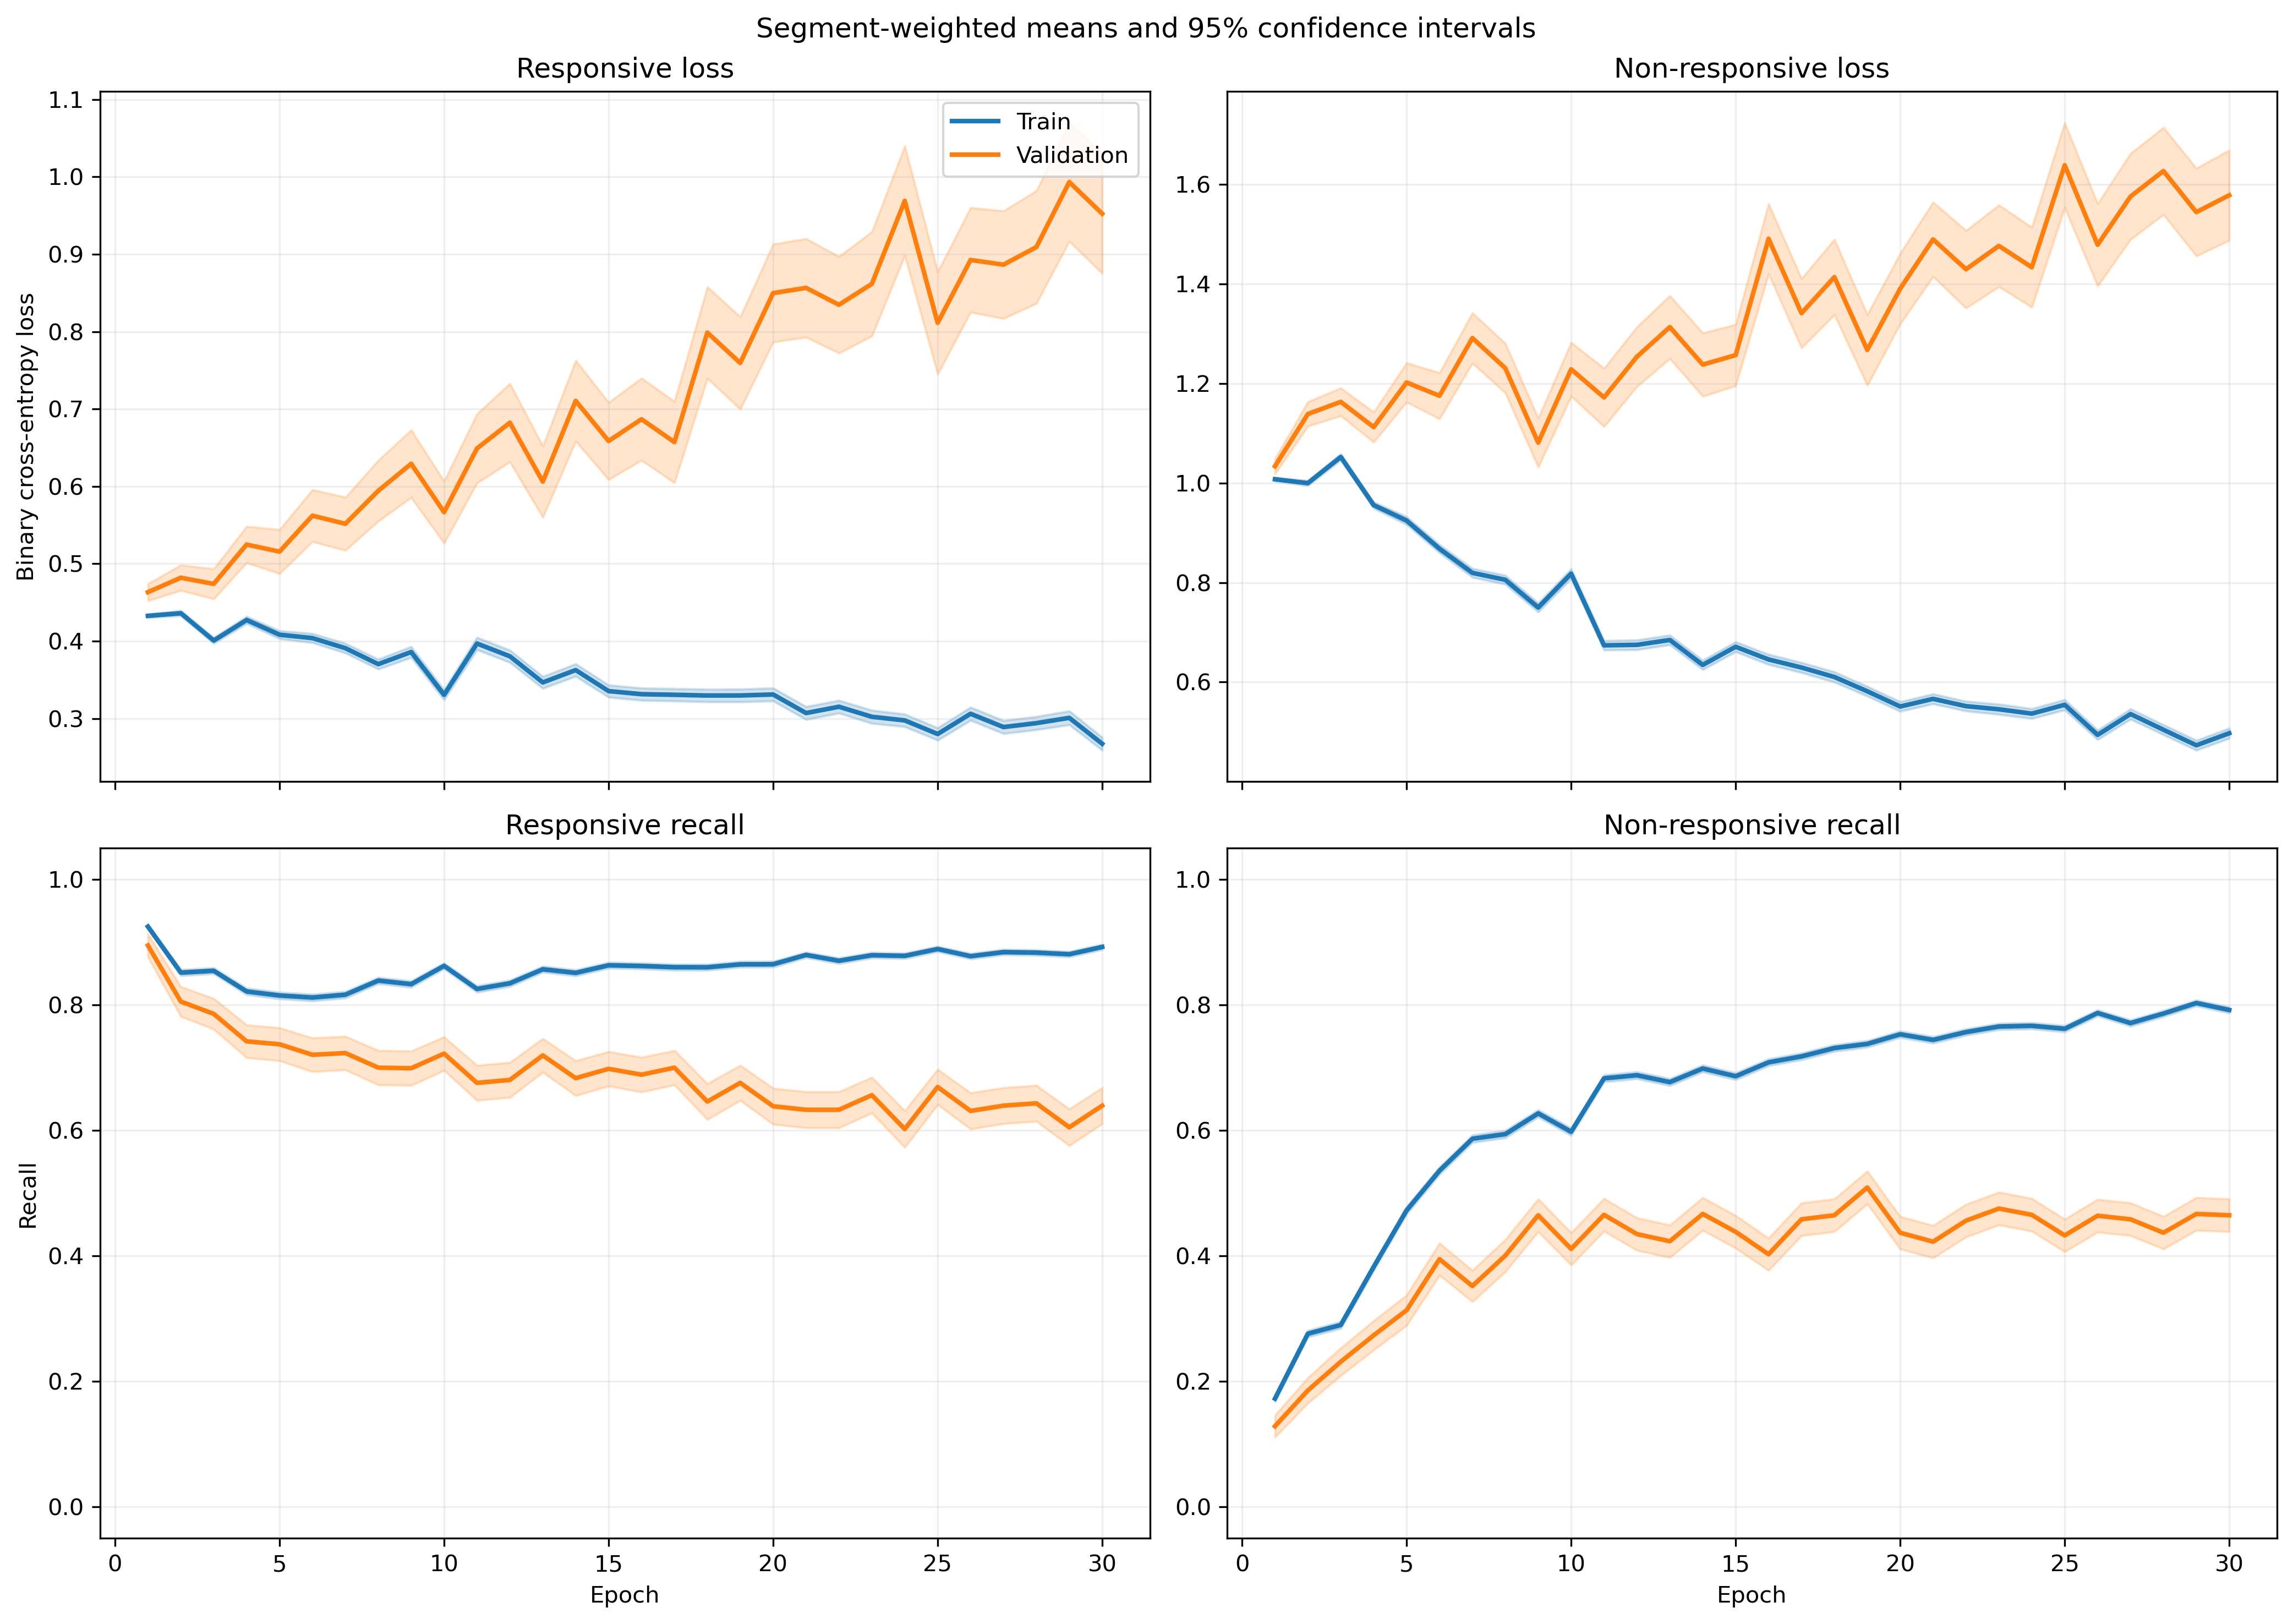

Values plotted in this chart, from the file beside it:
fold, epoch, split, r_loss, r_loss_count, r_loss_sum, r_loss_sum_sq, r_recall, r_recall_count, r_recall_sum, r_recall_sum_sq, nr_loss, nr_loss_count, nr_loss_sum, nr_loss_sum_sq, nr_recall, nr_recall_count, nr_recall_sum, nr_recall_sum_sq
1, 1, train, 0.4406, 1063, 468.3, 232.2, 0.9266, 1063, 985.0, 985.0, 0.9784, 1401, 1371, 1454, 0.1642, 1401, 230.0, 230.0
1, 1, validation, 0.445, 10, 4.45, 2.09, 1.0, 10, 10.0, 10.0, , 0, 0.0, 0.0, , 0, 0.0, 0.0
1, 2, train, 0.4434, 1063, 471.4, 264.5, 0.8636, 1063, 918.0, 918.0, 0.963, 1401, 1349, 1513, 0.2755, 1401, 386.0, 386.0
1, 2, validation, 0.464, 10, 4.64, 2.388, 0.9, 10, 9.0, 9.0, , 0, 0.0, 0.0, , 0, 0.0, 0.0
1, 3, train, 0.4916, 1063, 522.5, 365.7, 0.7573, 1063, 805.0, 805.0, 0.8848, 1401, 1240, 1399, 0.4233, 1401, 593.0, 593.0
1, 3, validation, 0.4602, 10, 4.602, 2.601, 0.9, 10, 9.0, 9.0, , 0, 0.0, 0.0, , 0, 0.0, 0.0
1, 4, train, 0.4443, 1063, 472.3, 382.2, 0.7714, 1063, 820.0, 820.0, 0.9296, 1401, 1302, 1695, 0.449, 1401, 629.0, 629.0
1, 4, validation, 0.3982, 10, 3.982, 2.052, 0.9, 10, 9.0, 9.0, , 0, 0.0, 0.0, , 0, 0.0, 0.0
1, 5, train, 0.4701, 1063, 499.7, 418.1, 0.7573, 1063, 805.0, 805.0, 0.756, 1401, 1059, 1328, 0.6303, 1401, 883.0, 883.0
1, 5, validation, 0.69, 10, 6.9, 5.25, 0.6, 10, 6.0, 6.0, , 0, 0.0, 0.0, , 0, 0.0, 0.0
1, 6, train, 0.4067, 1063, 432.3, 382.7, 0.8241, 1063, 876.0, 876.0, 0.7995, 1401, 1120, 1463, 0.5667, 1401, 794.0, 794.0
1, 6, validation, 0.761, 10, 7.61, 7.193, 0.6, 10, 6.0, 6.0, , 0, 0.0, 0.0, , 0, 0.0, 0.0
1, 7, train, 0.3949, 1063, 419.8, 492.8, 0.8203, 1063, 872.0, 872.0, 0.8658, 1401, 1213, 2155, 0.5853, 1401, 820.0, 820.0
1, 7, validation, 0.8838, 10, 8.838, 9.998, 0.5, 10, 5.0, 5.0, , 0, 0.0, 0.0, , 0, 0.0, 0.0
1, 8, train, 0.3868, 1063, 411.2, 444.5, 0.8373, 1063, 890.0, 890.0, 0.7907, 1401, 1108, 1704, 0.591, 1401, 828.0, 828.0
1, 8, validation, 0.9588, 10, 9.588, 12.53, 0.4, 10, 4.0, 4.0, , 0, 0.0, 0.0, , 0, 0.0, 0.0
1, 9, train, 0.5324, 1063, 565.9, 720, 0.7441, 1063, 791.0, 791.0, 0.5458, 1401, 764.7, 958.4, 0.7373, 1401, 1033, 1033
1, 9, validation, 1.208, 10, 12.08, 17.75, 0.3, 10, 3.0, 3.0, , 0, 0.0, 0.0, , 0, 0.0, 0.0
1, 10, train, 0.3635, 1063, 386.4, 473.6, 0.8335, 1063, 886.0, 886.0, 0.7874, 1401, 1103, 1898, 0.6196, 1401, 868.0, 868.0
1, 10, validation, 0.911, 10, 9.11, 12.71, 0.4, 10, 4.0, 4.0, , 0, 0.0, 0.0, , 0, 0.0, 0.0
1, 11, train, 0.4376, 1063, 465.1, 669.1, 0.8128, 1063, 864.0, 864.0, 0.6363, 1401, 891.5, 1449, 0.7066, 1401, 990.0, 990.0
1, 11, validation, 1.112, 10, 11.12, 17.69, 0.3, 10, 3.0, 3.0, , 0, 0.0, 0.0, , 0, 0.0, 0.0
1, 12, train, 0.3122, 1063, 331.9, 423.7, 0.8758, 1063, 931.0, 931.0, 0.8126, 1401, 1139, 2091, 0.6217, 1401, 871.0, 871.0
1, 12, validation, 0.8727, 10, 8.727, 13.12, 0.5, 10, 5.0, 5.0, , 0, 0.0, 0.0, , 0, 0.0, 0.0
1, 13, train, 0.4387, 1063, 466.3, 709.9, 0.8147, 1063, 866.0, 866.0, 0.6082, 1401, 852.1, 1381, 0.7131, 1401, 999.0, 999.0
1, 13, validation, 1.071, 10, 10.71, 18.35, 0.5, 10, 5.0, 5.0, , 0, 0.0, 0.0, , 0, 0.0, 0.0
1, 14, train, 0.3665, 1063, 389.6, 473.1, 0.8476, 1063, 901.0, 901.0, 0.6266, 1401, 877.9, 1322, 0.6974, 1401, 977.0, 977.0
1, 14, validation, 1.164, 10, 11.64, 18.58, 0.3, 10, 3.0, 3.0, , 0, 0.0, 0.0, , 0, 0.0, 0.0
1, 15, train, 0.373, 1063, 396.5, 595.1, 0.8457, 1063, 899.0, 899.0, 0.6702, 1401, 939, 1714, 0.6895, 1401, 966.0, 966.0
1, 15, validation, 1.009, 10, 10.09, 17.2, 0.4, 10, 4.0, 4.0, , 0, 0.0, 0.0, , 0, 0.0, 0.0
1, 16, train, 0.3207, 1063, 340.9, 468.7, 0.8598, 1063, 914.0, 914.0, 0.6806, 1401, 953.6, 1781, 0.6995, 1401, 980.0, 980.0
1, 16, validation, 0.865, 10, 8.65, 11.78, 0.5, 10, 5.0, 5.0, , 0, 0.0, 0.0, , 0, 0.0, 0.0
1, 17, train, 0.4885, 1063, 519.3, 816.6, 0.7761, 1063, 825.0, 825.0, 0.4707, 1401, 659.5, 1074, 0.7994, 1401, 1120, 1120
1, 17, validation, 1.371, 10, 13.71, 23.12, 0.2, 10, 2.0, 2.0, , 0, 0.0, 0.0, , 0, 0.0, 0.0
1, 18, train, 0.3015, 1063, 320.4, 378.6, 0.8749, 1063, 930.0, 930.0, 0.6651, 1401, 931.8, 1590, 0.7016, 1401, 983.0, 983.0
1, 18, validation, 0.5396, 10, 5.396, 4.654, 0.6, 10, 6.0, 6.0, , 0, 0.0, 0.0, , 0, 0.0, 0.0
1, 19, train, 0.4135, 1063, 439.5, 560.2, 0.8203, 1063, 872.0, 872.0, 0.478, 1401, 669.7, 891.5, 0.7802, 1401, 1093, 1093
1, 19, validation, 1.072, 10, 10.72, 15.36, 0.3, 10, 3.0, 3.0, , 0, 0.0, 0.0, , 0, 0.0, 0.0
1, 20, train, 0.3311, 1063, 352, 443, 0.8561, 1063, 910.0, 910.0, 0.5691, 1401, 797.3, 1365, 0.743, 1401, 1041, 1041
1, 20, validation, 0.9027, 10, 9.027, 12.27, 0.4, 10, 4.0, 4.0, , 0, 0.0, 0.0, , 0, 0.0, 0.0
1, 21, train, 0.2296, 1063, 244.1, 306.5, 0.9191, 1063, 977.0, 977.0, 0.7618, 1401, 1067, 2137, 0.6545, 1401, 917.0, 917.0
1, 21, validation, 0.4885, 10, 4.885, 3.601, 0.9, 10, 9.0, 9.0, , 0, 0.0, 0.0, , 0, 0.0, 0.0
1, 22, train, 0.3484, 1063, 370.3, 607.3, 0.8598, 1063, 914.0, 914.0, 0.559, 1401, 783.2, 1380, 0.7459, 1401, 1045, 1045
1, 22, validation, 0.8563, 10, 8.563, 11.72, 0.4, 10, 4.0, 4.0, , 0, 0.0, 0.0, , 0, 0.0, 0.0
1, 23, train, 0.3288, 1063, 349.5, 556.5, 0.8721, 1063, 927.0, 927.0, 0.5753, 1401, 806, 1584, 0.7488, 1401, 1049, 1049
1, 23, validation, 0.7902, 10, 7.902, 11.56, 0.6, 10, 6.0, 6.0, , 0, 0.0, 0.0, , 0, 0.0, 0.0
1, 24, train, 0.2416, 1063, 256.8, 309.1, 0.905, 1063, 962.0, 962.0, 0.668, 1401, 935.9, 1725, 0.7095, 1401, 994.0, 994.0
1, 24, validation, 0.6583, 10, 6.583, 6.578, 0.6, 10, 6.0, 6.0, , 0, 0.0, 0.0, , 0, 0.0, 0.0
1, 25, train, 0.3323, 1063, 353.3, 463.6, 0.8636, 1063, 918.0, 918.0, 0.4573, 1401, 640.7, 1006, 0.8108, 1401, 1136, 1136
1, 25, validation, 1.061, 10, 10.61, 15.61, 0.3, 10, 3.0, 3.0, , 0, 0.0, 0.0, , 0, 0.0, 0.0
1, 26, train, 0.3543, 1063, 376.6, 622.3, 0.8551, 1063, 909.0, 909.0, 0.4561, 1401, 638.9, 1109, 0.8116, 1401, 1137, 1137
1, 26, validation, 0.9881, 10, 9.881, 15.04, 0.3, 10, 3.0, 3.0, , 0, 0.0, 0.0, , 0, 0.0, 0.0
1, 27, train, 0.2845, 1063, 302.5, 530.4, 0.889, 1063, 945.0, 945.0, 0.5569, 1401, 780.2, 1589, 0.7595, 1401, 1064, 1064
1, 27, validation, 0.807, 10, 8.07, 13.02, 0.6, 10, 6.0, 6.0, , 0, 0.0, 0.0, , 0, 0.0, 0.0
1, 28, train, 0.4171, 1063, 443.4, 838.8, 0.8269, 1063, 879.0, 879.0, 0.3804, 1401, 532.9, 956.7, 0.8465, 1401, 1186, 1186
1, 28, validation, 1.292, 10, 12.92, 24.81, 0.3, 10, 3.0, 3.0, , 0, 0.0, 0.0, , 0, 0.0, 0.0
1, 29, train, 0.2607, 1063, 277.1, 418.7, 0.9003, 1063, 957.0, 957.0, 0.5269, 1401, 738.3, 1406, 0.7687, 1401, 1077, 1077
1, 29, validation, 0.7353, 10, 7.353, 10.34, 0.6, 10, 6.0, 6.0, , 0, 0.0, 0.0, , 0, 0.0, 0.0
1, 30, train, 0.2705, 1063, 287.5, 431.1, 0.8928, 1063, 949.0, 949.0, 0.4963, 1401, 695.4, 1246, 0.7837, 1401, 1098, 1098
1, 30, validation, 0.6381, 10, 6.381, 7.422, 0.8, 10, 8.0, 8.0, , 0, 0.0, 0.0, , 0, 0.0, 0.0
... 1,140 more rows
